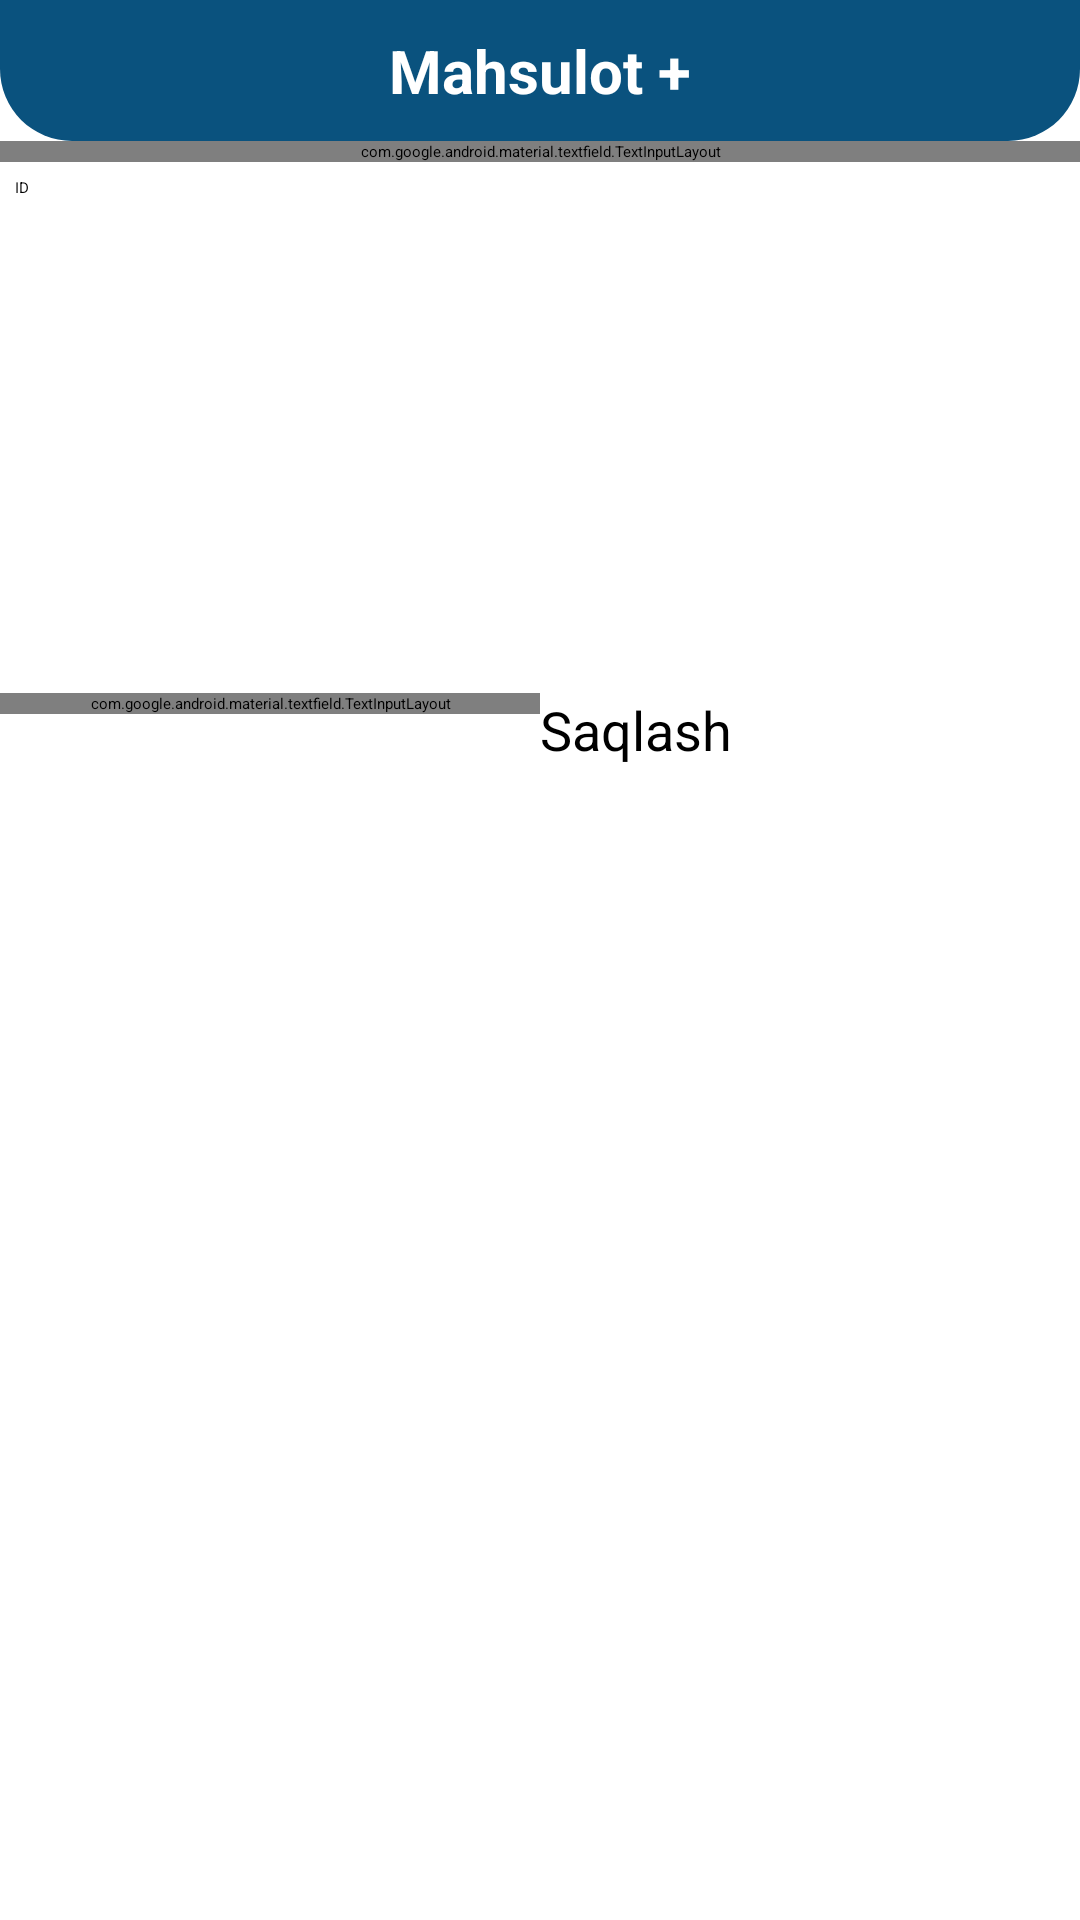

Produce the Android XML layout that renders to this screen, including the resource entries it uses.
<!-- AndroidManifest.xml: application theme Theme.Curtain -->
<!-- res/layout/bs_pr_to_object.xml -->
<?xml version="1.0" encoding="utf-8"?>
<RelativeLayout xmlns:android="http://schemas.android.com/apk/res/android"
    xmlns:app="http://schemas.android.com/apk/res-auto"
    xmlns:tools="http://schemas.android.com/tools"
    android:layout_width="match_parent"
    android:layout_height="wrap_content">

    <RelativeLayout
        android:id="@+id/toolbarRL"
        android:layout_width="match_parent"
        android:layout_height="wrap_content"
        android:background="@drawable/shape_rect01"
        android:padding="10dp" >
        <TextView
            android:id="@+id/nameTV"
            android:layout_width="wrap_content"
            android:layout_height="wrap_content"
            android:layout_centerHorizontal="true"
            android:text="@string/add_product"
            android:textColor="@color/white"
            android:textSize="20sp"
            android:textStyle="bold" />
    </RelativeLayout>

    <com.google.android.material.textfield.TextInputLayout
        android:id="@+id/labelOrderTitle"
        android:layout_width="match_parent"
        android:layout_height="wrap_content"
        android:layout_below="@id/toolbarRL"
        app:endIconMode="clear_text"
        android:hint="@string/search">
        <com.google.android.material.textfield.TextInputEditText
            android:id="@+id/searchPrObjET"
            android:layout_width="match_parent"
            android:layout_height="wrap_content"
            android:layout_margin="5dp"
            android:drawableStart="@drawable/ic_title_gray"
            android:drawablePadding="5dp"
            android:inputType="textPersonName|textCapWords"
            android:textSize="18sp"
            android:padding="10dp" />
    </com.google.android.material.textfield.TextInputLayout>

    <TextView
        android:id="@+id/searchPrIdObjET"
        android:layout_width="match_parent"
        android:layout_height="wrap_content"
        android:layout_below="@id/labelOrderTitle"
        android:layout_marginStart="5dp"
        android:layout_marginTop="5dp"
        android:layout_marginEnd="5dp"
        android:layout_marginBottom="5dp"
        android:text="@string/id" />

    <androidx.recyclerview.widget.RecyclerView
        android:id="@+id/prObjRV"
        android:layout_width="match_parent"
        android:layout_height="150dp"
        android:layout_below="@id/searchPrIdObjET"
        android:layout_marginStart="5dp"
        android:layout_marginTop="5dp"
        android:layout_marginEnd="5dp"
        android:layout_marginBottom="5dp"
        app:layoutManager="androidx.recyclerview.widget.LinearLayoutManager"
        tools:listitem="@layout/row_object_products_item" />

    <LinearLayout
        android:layout_width="match_parent"
        android:layout_height="wrap_content"
        android:layout_below="@id/prObjRV"
        android:orientation="horizontal">
    <com.google.android.material.textfield.TextInputLayout
        android:id="@+id/label"
        android:layout_width="0dp"
        android:layout_height="wrap_content"
        android:layout_weight="1"
        app:endIconMode="clear_text"
        android:hint="@string/add_len">
        <com.google.android.material.textfield.TextInputEditText
            android:id="@+id/prObjLenET"
            android:layout_width="match_parent"
            android:layout_height="wrap_content"
            android:layout_margin="5dp"
            android:drawableStart="@drawable/ic_numbers_gray"
            android:drawablePadding="5dp"
            android:inputType="numberDecimal"
            android:textSize="18sp"
            android:padding="10dp" />
    </com.google.android.material.textfield.TextInputLayout>

        <Button
            android:id="@+id/savePrObjBtn"
            android:layout_width="0dp"
            android:layout_height="wrap_content"
            android:layout_weight="1"
            android:textSize="18sp"
            android:text="@string/save_me" />

    </LinearLayout>

</RelativeLayout>
<!-- res/layout/row_object_products_item.xml (included above) -->
<?xml version="1.0" encoding="utf-8"?>
<androidx.cardview.widget.CardView xmlns:android="http://schemas.android.com/apk/res/android"
    android:layout_width="match_parent"
    android:layout_height="wrap_content"
    xmlns:app="http://schemas.android.com/apk/res-auto"
    android:layout_marginBottom="2dp"
    app:cardElevation="3dp"
    app:contentPadding="5dp" >
    <RelativeLayout
        android:layout_width="match_parent"
        android:layout_height="wrap_content">
        <TextView
            android:id="@+id/objectProductTitleTV"
            android:layout_width="wrap_content"
            android:layout_height="wrap_content"
            android:text="@string/title"
            android:layout_alignParentStart="true"
            android:gravity="start"
            android:textSize="16sp"
            android:textColor="@color/black" />
        <TextView
            android:id="@+id/objectProductIdTV"
            android:layout_width="wrap_content"
            android:layout_height="wrap_content"
            android:text="@string/id"
            android:layout_toEndOf="@id/objectProductTitleTV"
            android:gravity="start"
            android:textSize="16sp"
            android:textColor="@color/black" />
        <TextView
            android:id="@+id/objectProductPriceTV"
            android:layout_width="wrap_content"
            android:layout_height="wrap_content"
            android:text="@string/price"
            android:layout_alignParentEnd="true"
            android:gravity="end"
            android:textSize="16sp"
            android:textColor="@color/grey2" />
    </RelativeLayout>
</androidx.cardview.widget.CardView>
<!-- resources referenced by this layout -->
<resources>
  <color name="black">#FF000000</color>
  <color name="grey2">#959595</color>
  <color name="white">#FFFFFFFF</color>
  <!-- drawable ic_numbers_gray (drawable) -->
  <vector android:height="24dp" android:tint="#C9C9C9"
      android:viewportHeight="24" android:viewportWidth="24"
      android:width="24dp" xmlns:android="http://schemas.android.com/apk/res/android">
      <path android:fillColor="@android:color/white" android:pathData="M20.5,10L21,8h-4l1,-4h-2l-1,4h-4l1,-4h-2L9,8H5l-0.5,2h4l-1,4h-4L3,16h4l-1,4h2l1,-4h4l-1,4h2l1,-4h4l0.5,-2h-4l1,-4H20.5zM13.5,14h-4l1,-4h4L13.5,14z"/>
  </vector>
  <!-- drawable shape_rect01 (drawable) -->
  <?xml version="1.0" encoding="utf-8"?>
  <shape xmlns:android="http://schemas.android.com/apk/res/android"
      android:shape="rectangle">
  
      <solid android:color="@color/colorPrimary" />
      <corners android:bottomLeftRadius="24dp"
          android:bottomRightRadius="24dp" />
  </shape>
  <string name="add_len">Uzunligini kiriting</string>
  <string name="add_product">Mahsulot +</string>
  <string name="id">ID</string>
  <string name="price">Narxi</string>
  <string name="save_me">Saqlash</string>
  <string name="search">Qidiruv</string>
  <string name="title">Parda Nomi</string>
  <style name="Theme.Curtain" parent="Base.Theme.Curtain">
          
          <item name="android:navigationBarColor">@android:color/transparent</item>
          <item name="android:statusBarColor">@android:color/transparent</item>
          <item name="android:windowLightStatusBar">?attr/isLightTheme</item>
      </style>
  <color name="colorPrimary">#0A527E</color>
</resources>
